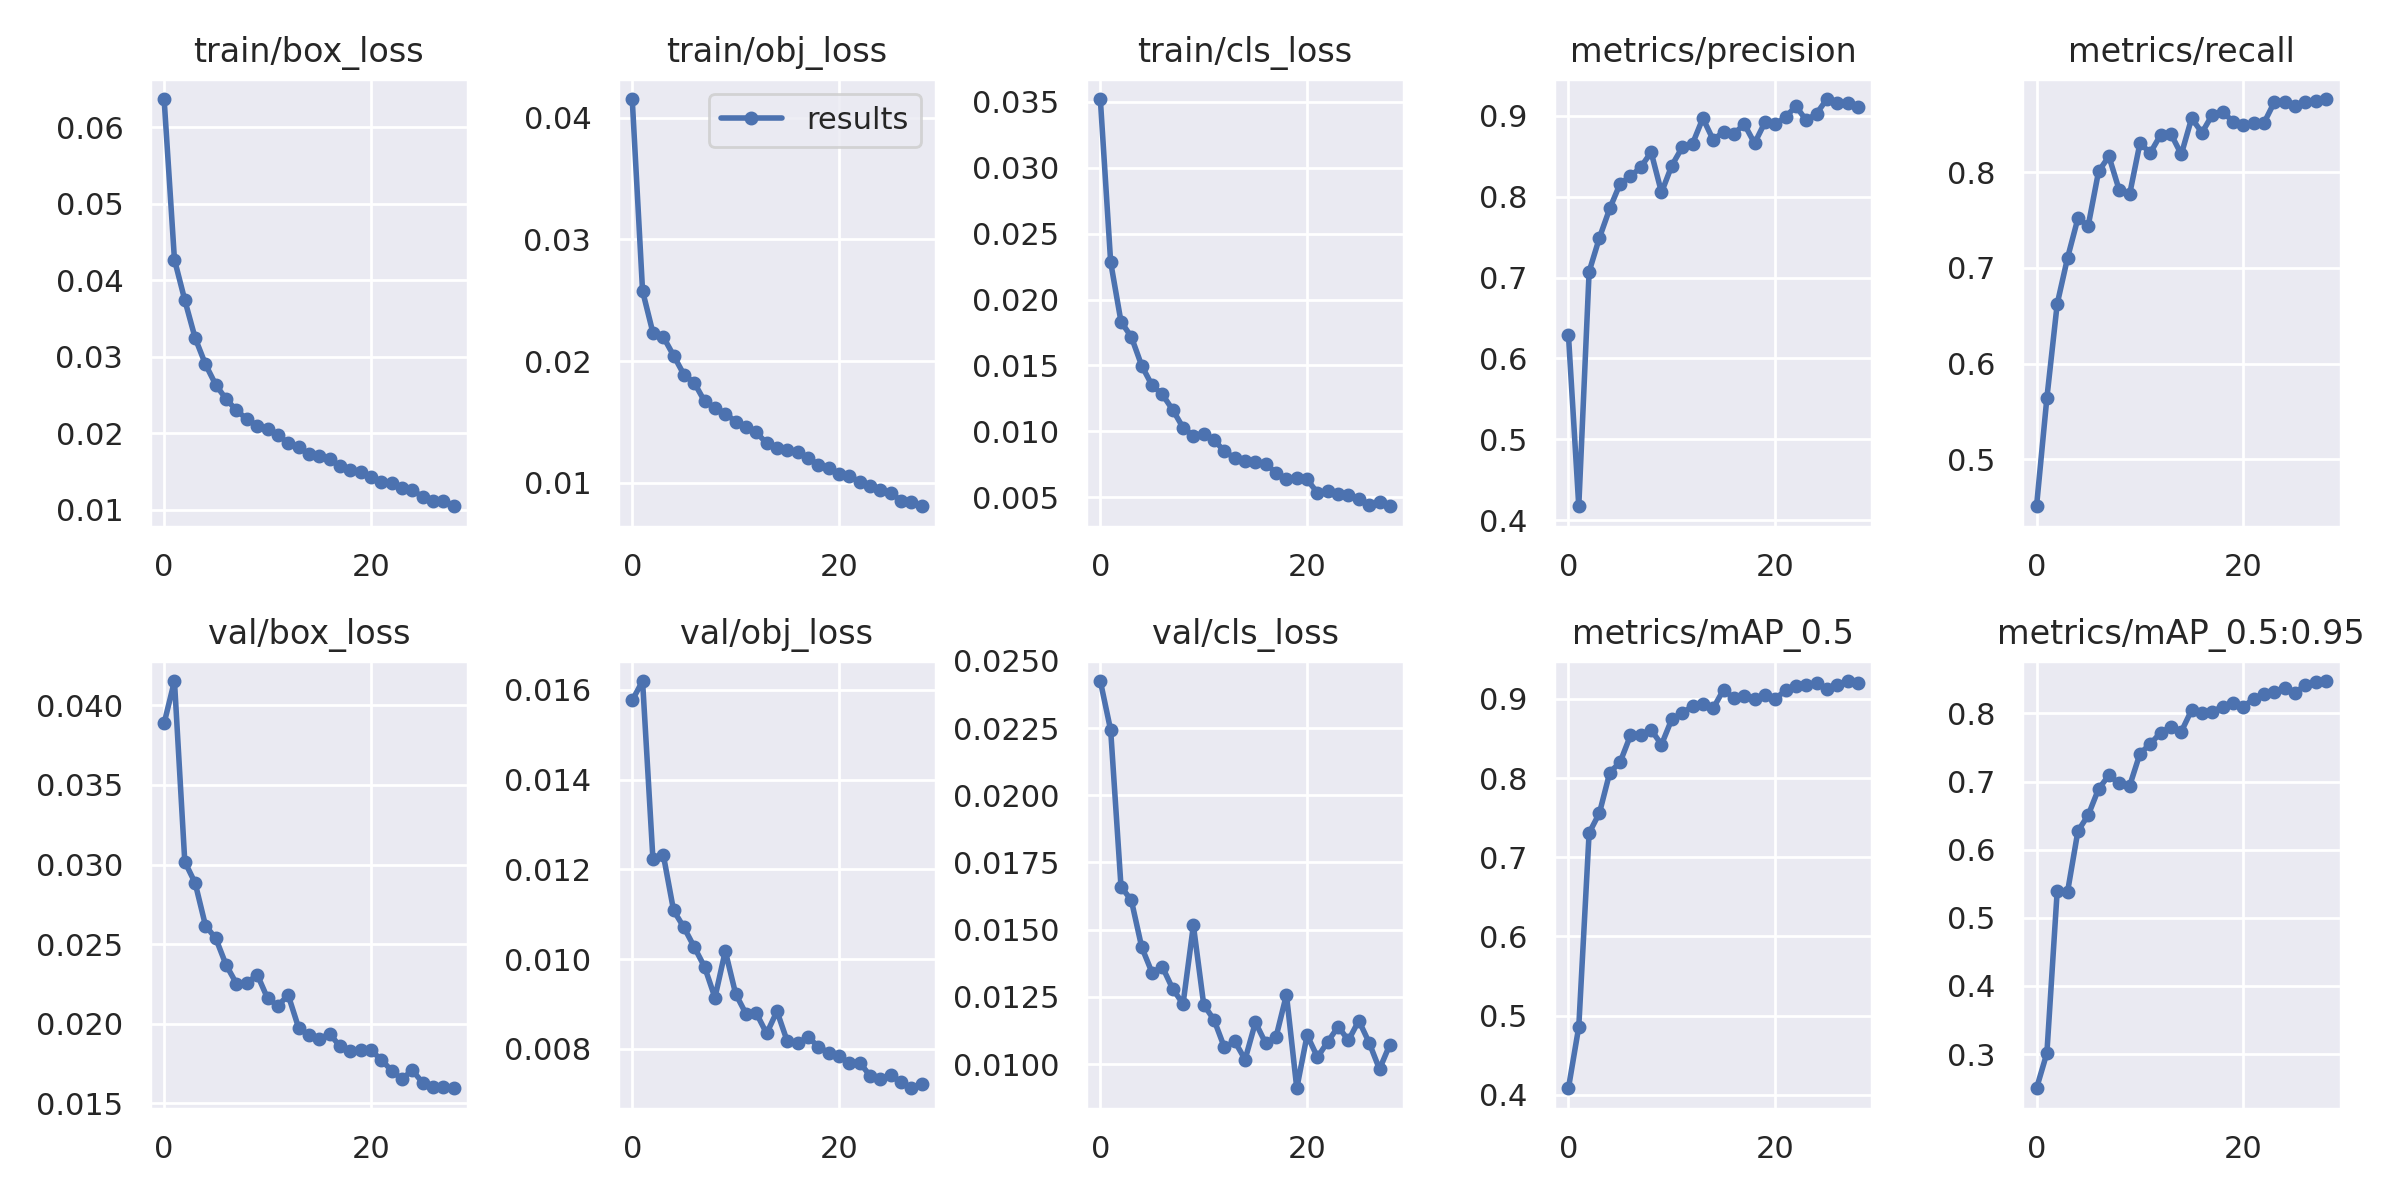

Source data for this figure (header and first rows):
epoch, train/box_loss, train/obj_loss, train/cls_loss, metrics/precision, metrics/recall, metrics/mAP_0.5, metrics/mAP_0.5:0.95, val/box_loss, val/obj_loss, val/cls_loss, x/lr0, x/lr1, x/lr2
0, 0.06371, 0.04154, 0.03521, 0.6292, 0.4507, 0.4082, 0.2499, 0.03888, 0.01577, 0.02425, 0.07012, 0.00332, 0.00332
1, 0.04272, 0.02577, 0.02284, 0.4173, 0.5641, 0.4857, 0.3014, 0.04153, 0.0162, 0.02242, 0.03989, 0.006426, 0.006426
2, 0.03743, 0.02234, 0.01832, 0.7073, 0.6625, 0.7306, 0.5399, 0.03018, 0.01224, 0.0166, 0.009437, 0.009305, 0.009305
3, 0.03248, 0.02201, 0.01717, 0.7494, 0.7106, 0.756, 0.5383, 0.02884, 0.01233, 0.01609, 0.008976, 0.008976, 0.008976
4, 0.02903, 0.02047, 0.01499, 0.7856, 0.7518, 0.807, 0.6272, 0.02617, 0.01109, 0.01435, 0.008976, 0.008976, 0.008976
5, 0.02634, 0.0189, 0.0135, 0.8163, 0.7443, 0.8201, 0.6507, 0.02536, 0.01071, 0.0134, 0.008634, 0.008634, 0.008634
6, 0.02449, 0.01823, 0.0128, 0.8251, 0.801, 0.8539, 0.6891, 0.02369, 0.01027, 0.01362, 0.008293, 0.008293, 0.008293
7, 0.02302, 0.01671, 0.01164, 0.8368, 0.8168, 0.8547, 0.709, 0.02252, 0.009827, 0.0128, 0.007952, 0.007952, 0.007952
8, 0.02188, 0.01617, 0.01029, 0.8551, 0.7813, 0.861, 0.6972, 0.02253, 0.009141, 0.01224, 0.00761, 0.00761, 0.00761
9, 0.02103, 0.0157, 0.009674, 0.8054, 0.7769, 0.8422, 0.6934, 0.02309, 0.01018, 0.01516, 0.007269, 0.007269, 0.007269
10, 0.02054, 0.01503, 0.009836, 0.8387, 0.8305, 0.8746, 0.7408, 0.0216, 0.009229, 0.01221, 0.006928, 0.006928, 0.006928
11, 0.01977, 0.01461, 0.009354, 0.861, 0.8204, 0.8818, 0.7552, 0.02113, 0.008782, 0.01164, 0.006586, 0.006586, 0.006586
12, 0.01876, 0.01416, 0.008487, 0.8655, 0.8392, 0.8912, 0.7716, 0.0218, 0.008798, 0.01062, 0.006245, 0.006245, 0.006245
13, 0.0182, 0.01325, 0.00799, 0.8971, 0.8402, 0.8935, 0.7803, 0.01976, 0.008343, 0.01085, 0.005903, 0.005903, 0.005903
14, 0.01727, 0.01283, 0.007741, 0.8704, 0.8188, 0.8881, 0.7732, 0.01928, 0.008839, 0.01017, 0.005562, 0.005562, 0.005562
15, 0.017, 0.01267, 0.00766, 0.8802, 0.8567, 0.9116, 0.8049, 0.01903, 0.008166, 0.01155, 0.005221, 0.005221, 0.005221
16, 0.01666, 0.01252, 0.007538, 0.8776, 0.8415, 0.901, 0.8005, 0.01938, 0.008132, 0.01077, 0.004879, 0.004879, 0.004879
17, 0.01569, 0.01206, 0.006865, 0.8899, 0.8604, 0.9032, 0.8025, 0.01859, 0.008263, 0.01102, 0.004538, 0.004538, 0.004538
18, 0.01527, 0.0115, 0.006382, 0.8662, 0.8635, 0.8999, 0.8099, 0.01831, 0.008053, 0.01258, 0.004197, 0.004197, 0.004197
19, 0.01496, 0.01124, 0.006447, 0.8919, 0.853, 0.905, 0.8145, 0.01832, 0.007914, 0.009099, 0.003855, 0.003855, 0.003855
20, 0.01435, 0.0107, 0.006359, 0.8896, 0.8491, 0.9002, 0.8094, 0.01833, 0.007836, 0.01108, 0.003514, 0.003514, 0.003514
21, 0.01368, 0.01058, 0.005341, 0.8986, 0.8522, 0.9108, 0.8216, 0.01774, 0.007686, 0.01025, 0.003172, 0.003172, 0.003172
22, 0.01351, 0.01009, 0.005458, 0.912, 0.8518, 0.9157, 0.8288, 0.01706, 0.007694, 0.01083, 0.002831, 0.002831, 0.002831
23, 0.01291, 0.009725, 0.005228, 0.8946, 0.8735, 0.9172, 0.8311, 0.01652, 0.007403, 0.01139, 0.00249, 0.00249, 0.00249
24, 0.01258, 0.009407, 0.005205, 0.9029, 0.8738, 0.9195, 0.8376, 0.01708, 0.007334, 0.01088, 0.002148, 0.002148, 0.002148
25, 0.01173, 0.009167, 0.004887, 0.9209, 0.8691, 0.9124, 0.8302, 0.0163, 0.007408, 0.01162, 0.001807, 0.001807, 0.001807
26, 0.01118, 0.008552, 0.00444, 0.9164, 0.874, 0.9181, 0.8416, 0.01605, 0.007253, 0.0108, 0.001466, 0.001466, 0.001466
27, 0.01121, 0.00842, 0.004621, 0.9159, 0.8747, 0.9226, 0.8467, 0.01601, 0.007123, 0.009807, 0.001124, 0.001124, 0.001124
28, 0.01048, 0.008085, 0.004325, 0.9113, 0.8767, 0.9198, 0.8475, 0.01595, 0.007211, 0.01073, 0.0007828, 0.0007828, 0.0007828
